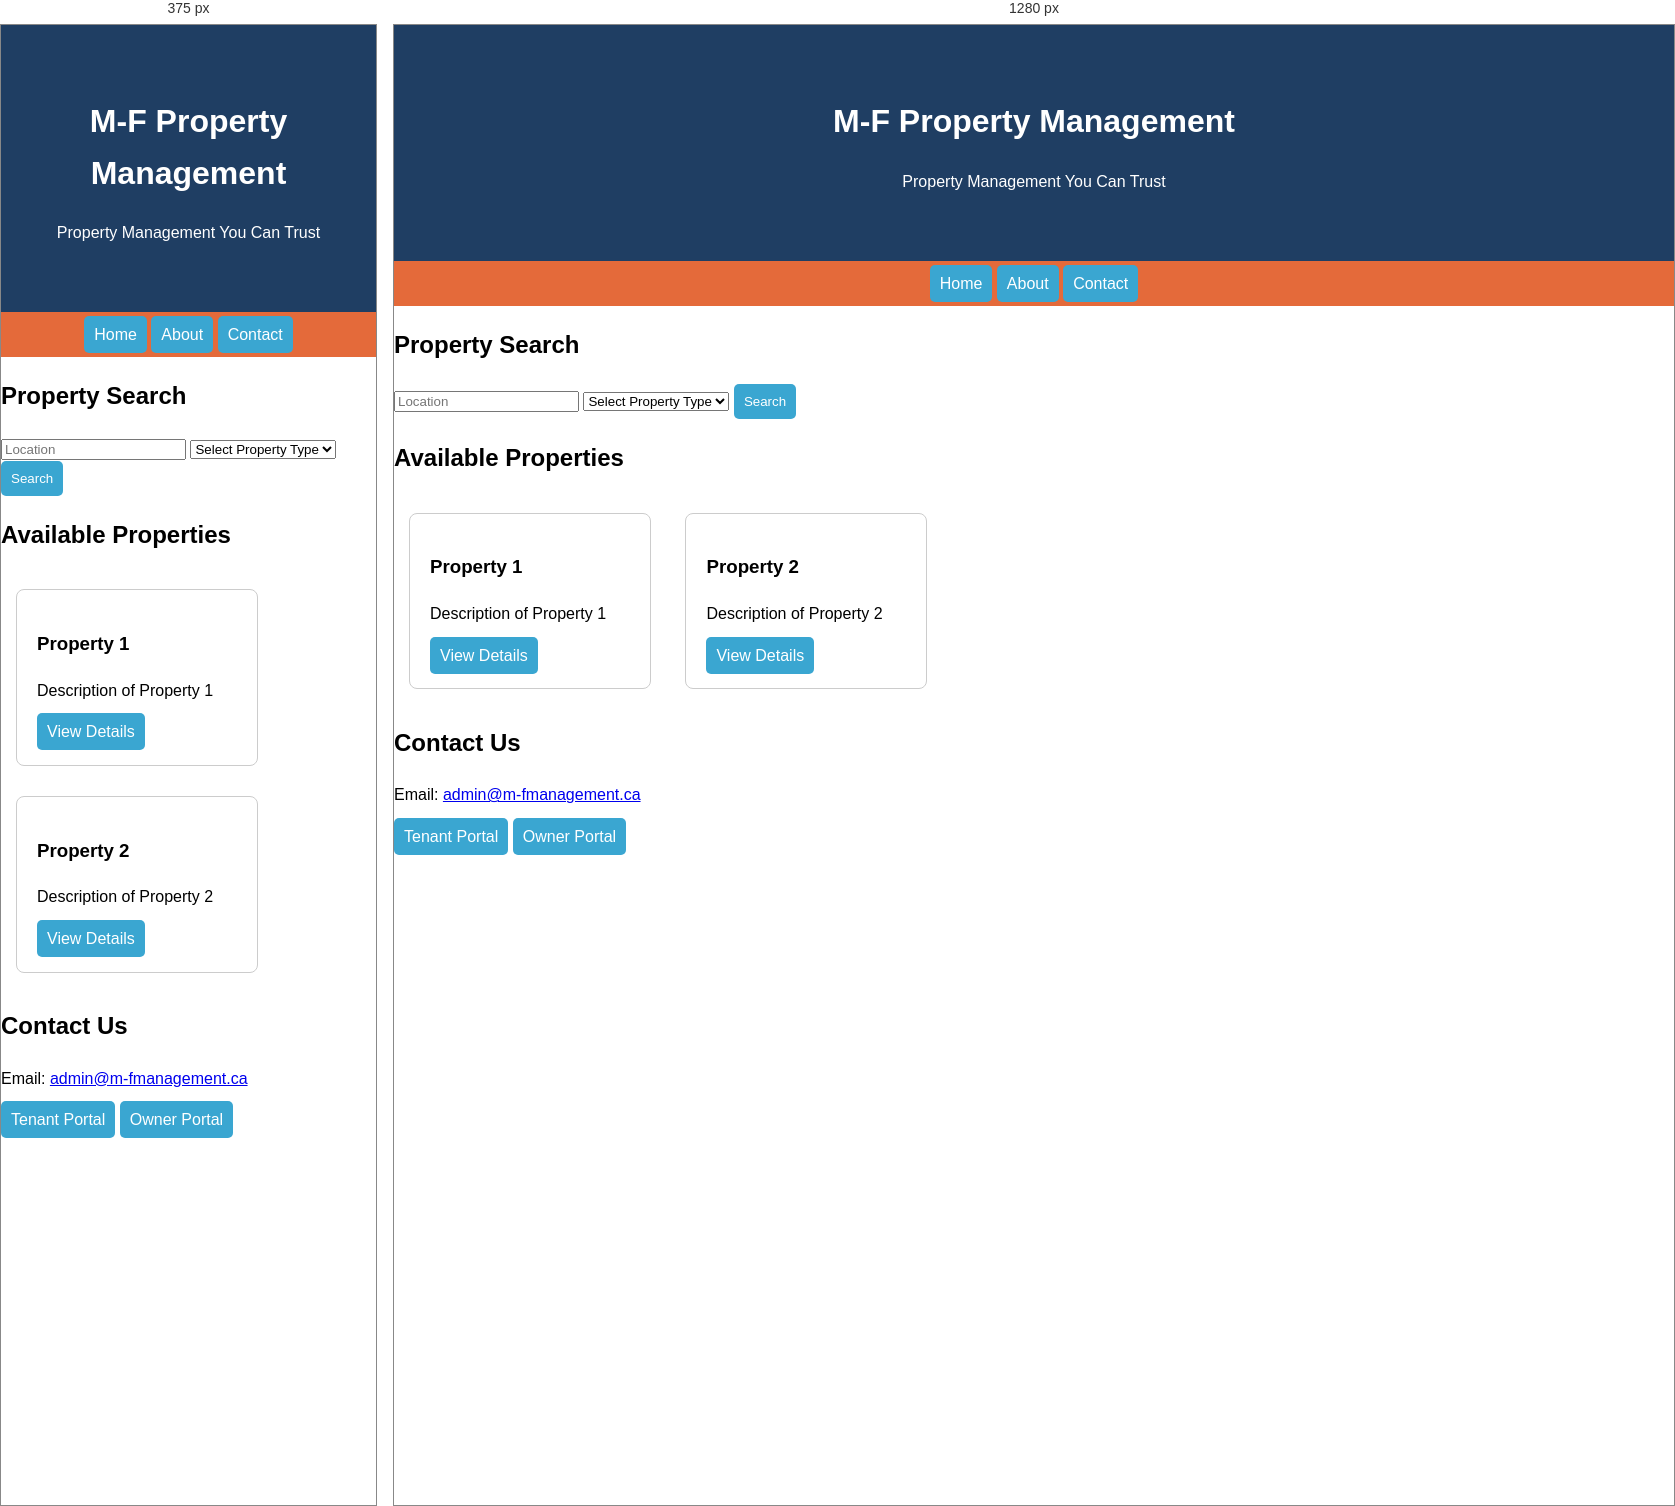
Rendered at 375 px and 1280 px, left to right.

<!-- file: index.html -->
<!DOCTYPE html>
<html lang="en">
<head>
    <meta charset="UTF-8">
    <meta name="viewport" content="width=device-width, initial-scale=1.0">
    <title>M-F Property Management</title>
    <link rel="stylesheet" href="styles.css">
    <style>
        body { font-family: Arial, sans-serif; margin: 0; padding: 0; }
        .hero { background-color: #1F3E63; color: white; padding: 50px; text-align: center; }
        .navigation { background-color: #E46A3A; padding: 10px; text-align: center; }
        .card { border: 1px solid #ccc; border-radius: 8px; margin: 15px; padding: 20px; width: 200px; display: inline-block; }
        .button { background-color: #3AA6D1; color: white; padding: 10px; border: none; border-radius: 5px; cursor: pointer; text-decoration: none; }
    </style>
</head>
<body>
    <div class="hero">
        <h1>M-F Property Management</h1>
        <p>Property Management You Can Trust</p>
    </div>
    <div class="navigation">
        <a href="#" class="button">Home</a>
        <a href="#" class="button">About</a>
        <a href="#" class="button">Contact</a>
    </div>
    <div class="search-filters">
        <h2>Property Search</h2>
        <input type="text" placeholder="Location" />
        <select>
            <option value="">Select Property Type</option>
            <option value="apartment">Apartment</option>
            <option value="condo">Condo</option>
            <option value="house">House</option>
        </select>
        <button class="button">Search</button>
    </div>
    <div class="property-list">
        <h2>Available Properties</h2>
        <div class="card">
            <h3>Property 1</h3>
            <p>Description of Property 1</p>
            <a href="#" class="button">View Details</a>
        </div>
        <div class="card">
            <h3>Property 2</h3>
            <p>Description of Property 2</p>
            <a href="#" class="button">View Details</a>
        </div>
        <!-- Add more properties as needed -->
    </div>
    <footer>
        <h2>Contact Us</h2>
        <p>Email: <a href="mailto:admin@m-fmanagement.ca">admin@m-fmanagement.ca</a></p>
        <a href="https://m-f-properties.managebuilding.com/Resident/public/home" class="button">Tenant Portal</a>
        <a href="https://m-f-properties.managebuilding.com/manager/public/authentication/login" class="button">Owner Portal</a>
    </footer>
</body>
</html>

/* @media block from styles.css */
@media (min-width: 768px) {
  .card {
    @apply flex;
  }
}